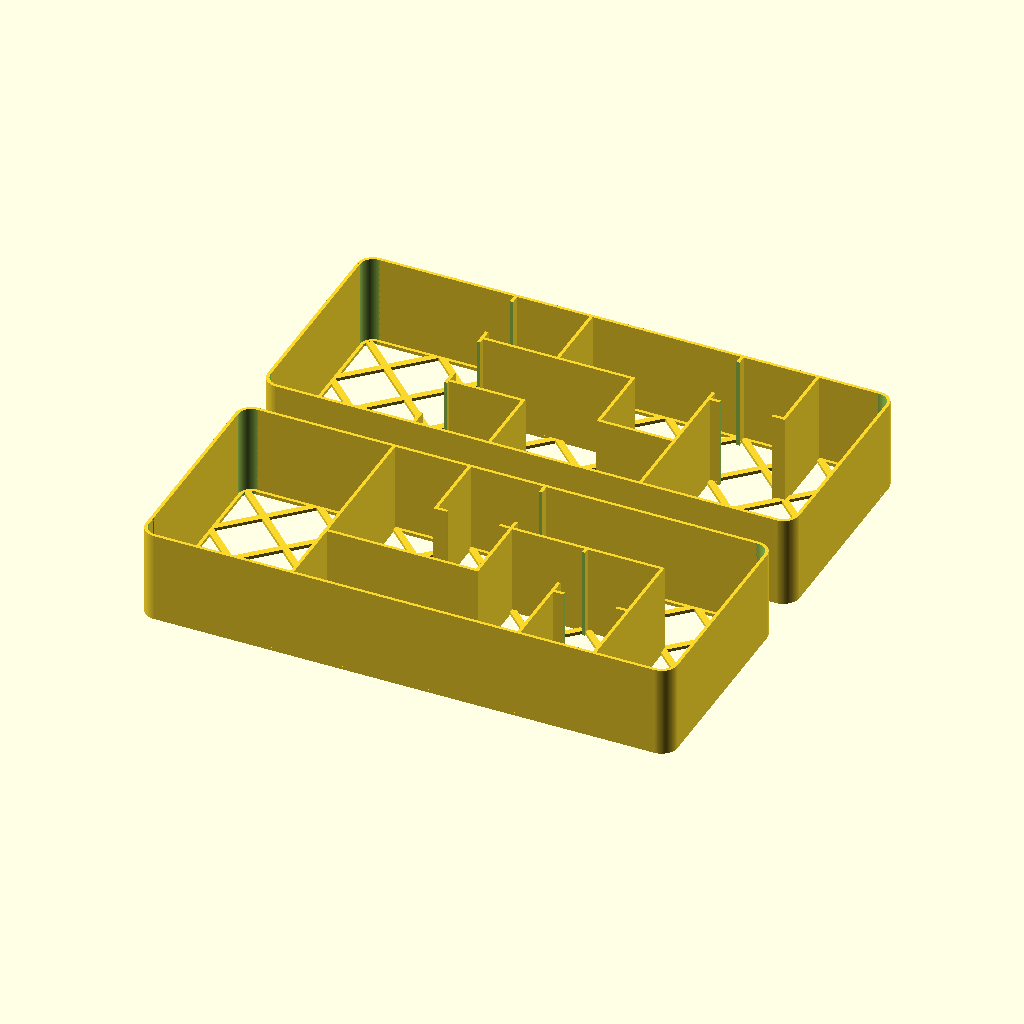
Cell 1: the model at its default parameters.
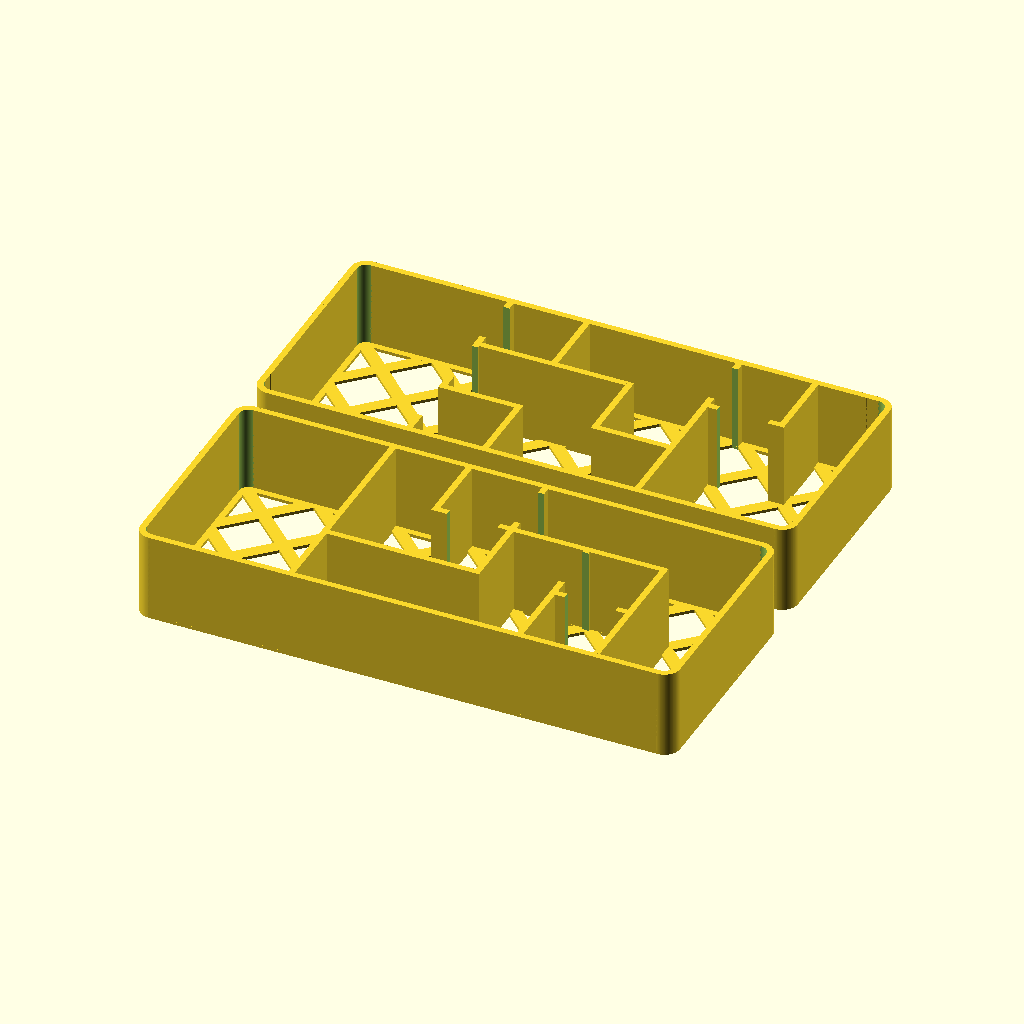
Cell 2 — n set to 0.8, the other parameters unchanged.
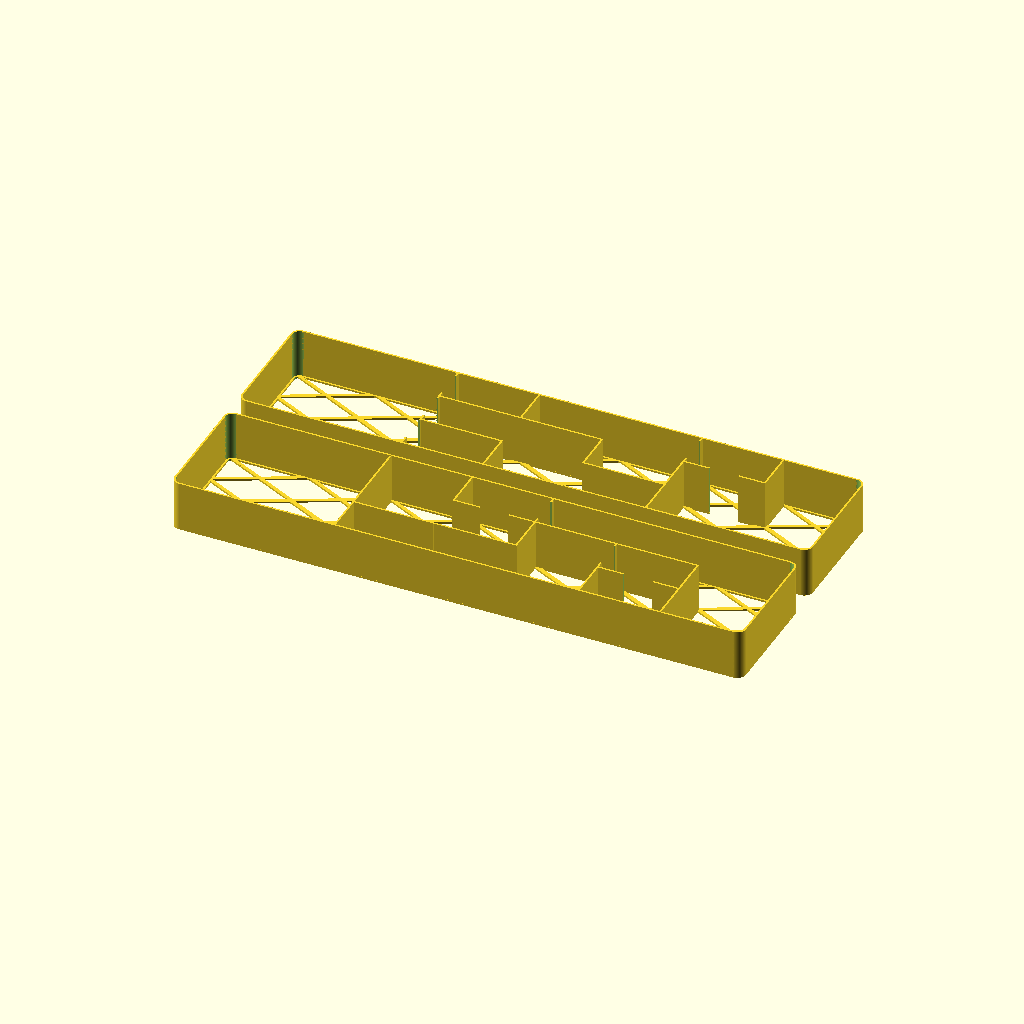
Cell 3: the same model with sLenX = 36.
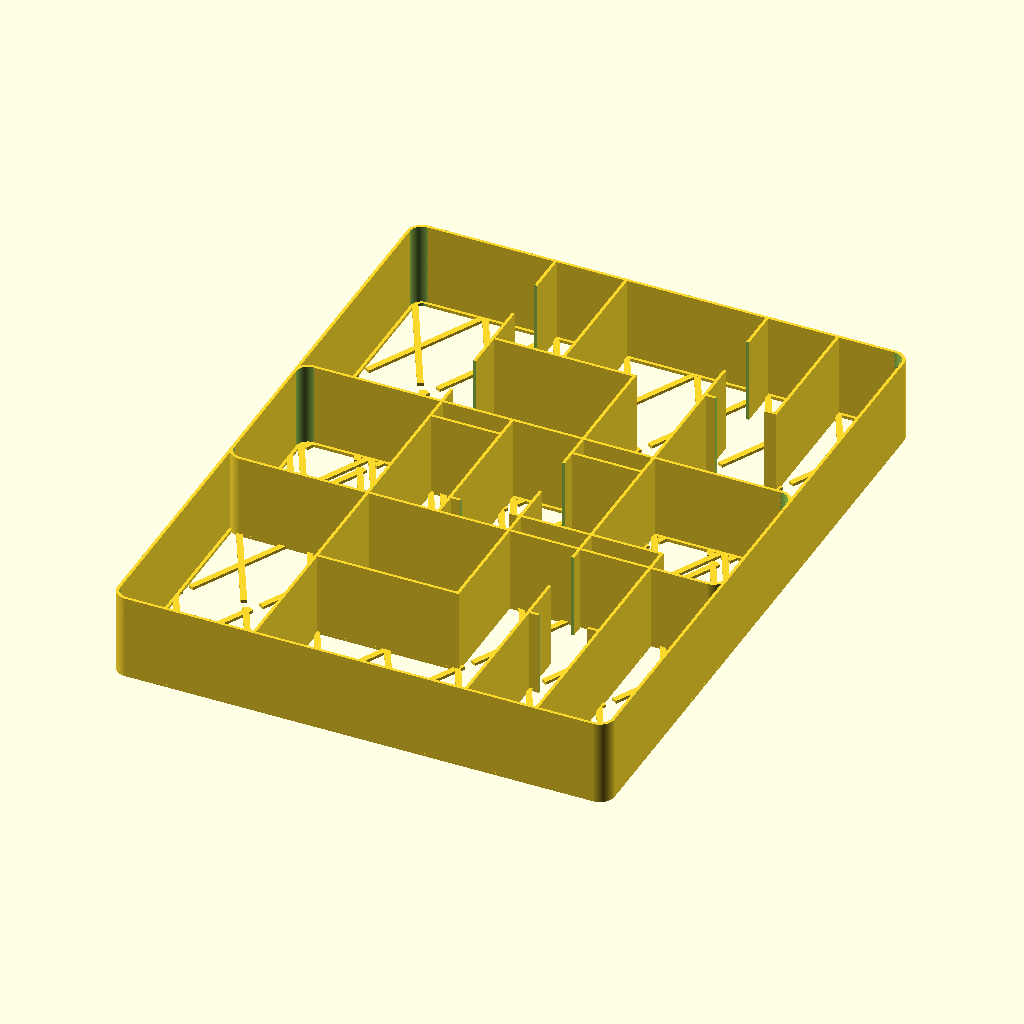
Cell 4 — sLenY set to 35, the other parameters unchanged.
The same orthographic view direction (rotation 55°, 0°, 25°; colour scheme Cornfield) for every cell, with the view re-fitted per cell, so scale and position can differ between cells.
Source of the model, inputs/thingiverse/files/thing-3418544/files/ModularGrid-XiaOutfits-Engines--Blasters.scad:
$fn=128;
//Printer settings
n=0.4;//Nozzle width

//Base
bT=0.4*2;//Base thickness
gT=n*4;//Grid line Thickness

//Box Size
sH=22+bT;//Side Height
sLenX=18;//Side Length X
sLenY=17.5;//Side Length Y
sThick=n*2;//Side Thickness

fsLenX=13;//Finger slot Length X
fsLenY=13;//Finger slot Length Y

//Extras
tlR=5; //Tray Lift Radius (Height)
cr=4; //Corner radius
fr=sH/2; //Fillet radius


/*
   Cell Walls
   ----------
   Cells Walls are defined by a Horizontal and a Vertical two dimensional array.
   Remember that you need an outside edge, so three cells in a row will require four walls.

   Cell Walls: 0=Gap, 1=Wall, 2=Finger slot, 3=Tray Lift,
   Fillets:+ .1=bottom/right fillet, .2=top/left fillet, .3=both fillets

   e.g. "3.2" is a Tray lift wall with a top or left fillet, depending if it's vertical or horizontal.
*/

//Test example
testH=[ //Cells Horizontal
    [1,2,1],
    [1.1,3.3,1],
    [1.2,0,1]
];
testV=[ //Cells Vertical
    [2,1.1,1.2,1],
    [1.1,0,3.2,1]
];

//Xia: Legends of a drift system

//Layout A (Xia Blasters)
cellsH_XiaA = [ //Cells Horizontal
    [1,1,1,1,1,1,1],
    [0,0,0,2,1,1,0],
    [0,0,1,1,0,2,0],
    [1,1,1,1,1,1,1]
];

cellsV_XiaA = [ //Cells Vertical
    [1,0,1,1,2,0,0,1],
    [1,0,1,0,1,2,1,1],
    [1,0,1,0,0,1,1,1]
];

//Layout B (Xia Engines)
cellsH_XiaB = [ //Cells Horizontal
    [1,1,1,1,1,1,1],
    [0,0,1,1,0,2,0],
    [0,0,1,0,1,0,0],
    [1,1,1,1,1,1,1]
];

cellsV_XiaB = [ //Cells Vertical
    [1,0,2,1,0,2,1,1],
    [1,0,2,0,1,1,0,1],
    [1,0,2,1,0,1,0,1]
];

//ModularGridRC(testH,testV,grid=false);

ModularGridRC(cellsH_XiaA,cellsV_XiaA);
translate([0,65,0])ModularGridRC(cellsH_XiaB,cellsV_XiaB);

module gridBase(cellsH,cellsV){
    //Base plate
    xLen = sLenX*len(cellsH[0])+sThick*(len(cellsH[0])+1);
    yLen = sLenY*(len(cellsH)-1)+sThick*(len(cellsH));   
 
    stLen = sLenX+sThick;
    
    rotZ=atan(sLenX/sLenY);

    intersection(){
        translate([0,-yLen,0])cube([xLen,yLen,bT]);
        for (rH=[0:len(cellsH)-2]) { //Row
            for (cH=[0:len(cellsH[rH])]) { //Column
                yHTrans = -((rH*sLenY)+(sThick*(rH+1)));
                xHTrans = cH*sLenX+(sThick*(cH+1));
                translate([xHTrans-sThick/2,yHTrans+sThick/2,0])rotate([0,0,rotZ])translate([-gT/2,-stLen*2+gT,0])cube([gT,stLen*2,bT]);
                translate([xHTrans-sThick/2,yHTrans+sThick/2,0])rotate([0,0,-rotZ])translate([-gT/2,-stLen*2+gT,0])cube([gT,stLen*2,bT]);
            }
        }
    }
    //Edge
    eT=max(gT,sThick);
    translate([0,-eT,0])cube([xLen,eT,bT]);
    translate([0,-yLen,0])cube([xLen,eT,bT]);
    translate([0,-yLen,0])cube([eT,yLen,bT]);
    translate([xLen-eT,-yLen,0])cube([eT,yLen,bT]);

}

module ModularGridRC(cellsH,cellsV,grid=true){
    //Modular Grid with Rounded Corners
    xLen = sLenX*len(cellsH[0])+sThick*(len(cellsH[0])+1);
    yLen = sLenY*(len(cellsH)-1)+sThick*(len(cellsH));
    difference(){
        ModularGrid(cellsH,cellsV,grid=grid);
        translate([xLen/2-cr,yLen/2-cr,0])roundedCorner(cutout=true);
        translate([-xLen/2+cr,yLen/2-cr,0])rotate([0,0,90])roundedCorner(cutout=true);
        translate([-xLen/2+cr,-yLen/2+cr,0])rotate([0,0,180])roundedCorner(cutout=true);
        translate([xLen/2-cr,-yLen/2+cr,0])rotate([0,0,270])roundedCorner(cutout=true);
    }
    translate([xLen/2-cr,yLen/2-cr,0])roundedCorner();
    translate([-xLen/2+cr,yLen/2-cr,0])rotate([0,0,90])roundedCorner();
    translate([-xLen/2+cr,-yLen/2+cr,0])rotate([0,0,180])roundedCorner();
    translate([xLen/2-cr,-yLen/2+cr,0])rotate([0,0,270])roundedCorner();
}

module roundedCorner(cutout=false){
    if (cutout==true){
        difference(){
            translate([0,0,-1])cube([cr+1,cr+1,sH+2]);
            translate([0,0,-2])cylinder(r=cr,h=sH+4);
        }
        
    } else {
        intersection(){
            cube([cr,cr,sH]);
            difference(){
                cylinder(r=cr,h=sH);
                translate([0,0,-1]){
                    cylinder(r=(cr-sThick),h=sH+2);
                }
            }
        }
        //Base trim
        eT=max(gT,sThick);
        intersection(){
            cube([cr,cr,sH]);
            difference(){
                cylinder(r=cr,h=bT);
                translate([0,0,-1]){
                    cylinder(r=(cr-eT),h=bT+2);
                }
            }
        }
    }
}

module ModularGrid(cellsH,cellsV,grid=true){
    xLen = sLenX*len(cellsH[0])+sThick*(len(cellsH[0])+1);
    yLen = sLenY*(len(cellsH)-1)+sThick*(len(cellsH));
    echo ("xLen",xLen,"yLen",yLen);
    translate([-xLen/2,yLen/2,0]){
        //Base plate
        if (grid){
            gridBase(cellsH,cellsV);
        } else {            
            translate([0,-yLen,0])cube([xLen,yLen,bT]);
        }
        
        wLenX = sLenX + sThick*2;
        wLenY = sLenY + sThick*2;
        //Horizontal lines
        for (rH=[0:len(cellsH)-1]) { //Row
            for (cH=[0:len(cellsH[rH])-1]) { //Column
                xHTrans = cH*sLenX+(sThick*(cH+1));
                yHTrans = -((rH*sLenY)+(sThick*(rH+1)));
                wallType=floor(cellsH[rH][cH]);
                filletType=round((cellsH[rH][cH]-wallType)*10);
                if (wallType==1 || wallType==3){
                    translate([xHTrans-sThick,yHTrans,0])cube([wLenX,sThick,sH]);
                }
                if (wallType==2){
                    difference(){
                        translate([xHTrans-sThick,yHTrans,0])cube([wLenX,sThick,sH]);
                        translate([xHTrans+(sLenX-fsLenX)/2,yHTrans-1,-1])cube([fsLenX,sThick+2,sH+2]);
                    }
                }
                if (wallType==3){
                    translate([xHTrans+(0.5*sLenX),yHTrans,sH])rotate([-90,0,0])cylinder(h=sThick,r=tlR);
                }
                if (filletType==1 || filletType==3){ //Bottom
                    translate([xHTrans-sThick,yHTrans-fr,bT]){
                        difference(){
                            translate([0,0,-bT])cube([wLenX,fr,fr+bT]);
                            translate([-1,0,fr])rotate([0,90,0])cylinder(r=fr,h=wLenX+2);
                        }
                        
                    }
                }
                if (filletType==2 || filletType==3){ //Top
                    translate([xHTrans-sThick,yHTrans+sThick,bT]){
                        difference(){
                            translate([0,0,-bT])cube([wLenX,fr,fr+bT]);
                            translate([-1,fr,fr])rotate([0,90,0])cylinder(r=fr,h=wLenX+2);
                        }
                        
                    }
                }
            }
        }

        //Vertical lines
        for (rV=[0:len(cellsV)-1]) { //Row
            for (cV=[0:len(cellsV[rV])-1]) { //Column
                xVTrans = cV*sLenX+ (sThick*(cV));
                yVTrans = -((rV+1)*sLenY + (sThick*(rV+1)));
                wallType=floor(cellsV[rV][cV]);
                filletType=round((cellsV[rV][cV]-wallType)*10);
                if (wallType==1 || wallType==3){
                    translate([xVTrans,yVTrans-sThick,0])cube([sThick,wLenY,sH]);
                }
                if (wallType==2){
                    difference(){
                        translate([xVTrans,yVTrans-sThick,0])cube([sThick,wLenY,sH]);
                        translate([xVTrans-1,(((rV+1)*sLenY)-(sLenY-fsLenY)/2+sThick)*-1,-1])cube([sThick+2,fsLenY,sH+2]);
                    }
                }
                if (wallType==3){
                    translate([xVTrans,yVTrans+(0.5*sLenY),sH])rotate([0,90,0])cylinder(h=sThick,r=tlR);
                }
                if (filletType==1 || filletType==3){ //Right
                    translate([xVTrans+sThick,yVTrans-sThick,bT]){
                        difference(){
                            translate([0,0,-bT])cube([fr,wLenY,fr+bT]);
                            translate([fr,-1,fr])rotate([-90,0,0])cylinder(r=fr,h=wLenY+2);
                        }
                        
                    }
                }
                if (filletType==2 || filletType==3){ //Left
                    translate([xVTrans-fr,yVTrans-sThick,bT]){
                        difference(){
                            translate([0,0,-bT])cube([fr,wLenY,fr+bT]);
                            translate([0,-1,fr])rotate([-90,0,0])cylinder(r=fr,h=wLenY+2);
                        }
                    }
                }
            }
        }
    }
}
Customizer parameters (derived from the source; name, type, default, range or options):
n: number, default 0.4
sLenX: number, default 18
sLenY: number, default 17.5
fsLenX: number, default 13
fsLenY: number, default 13
tlR: number, default 5
cr: number, default 4
